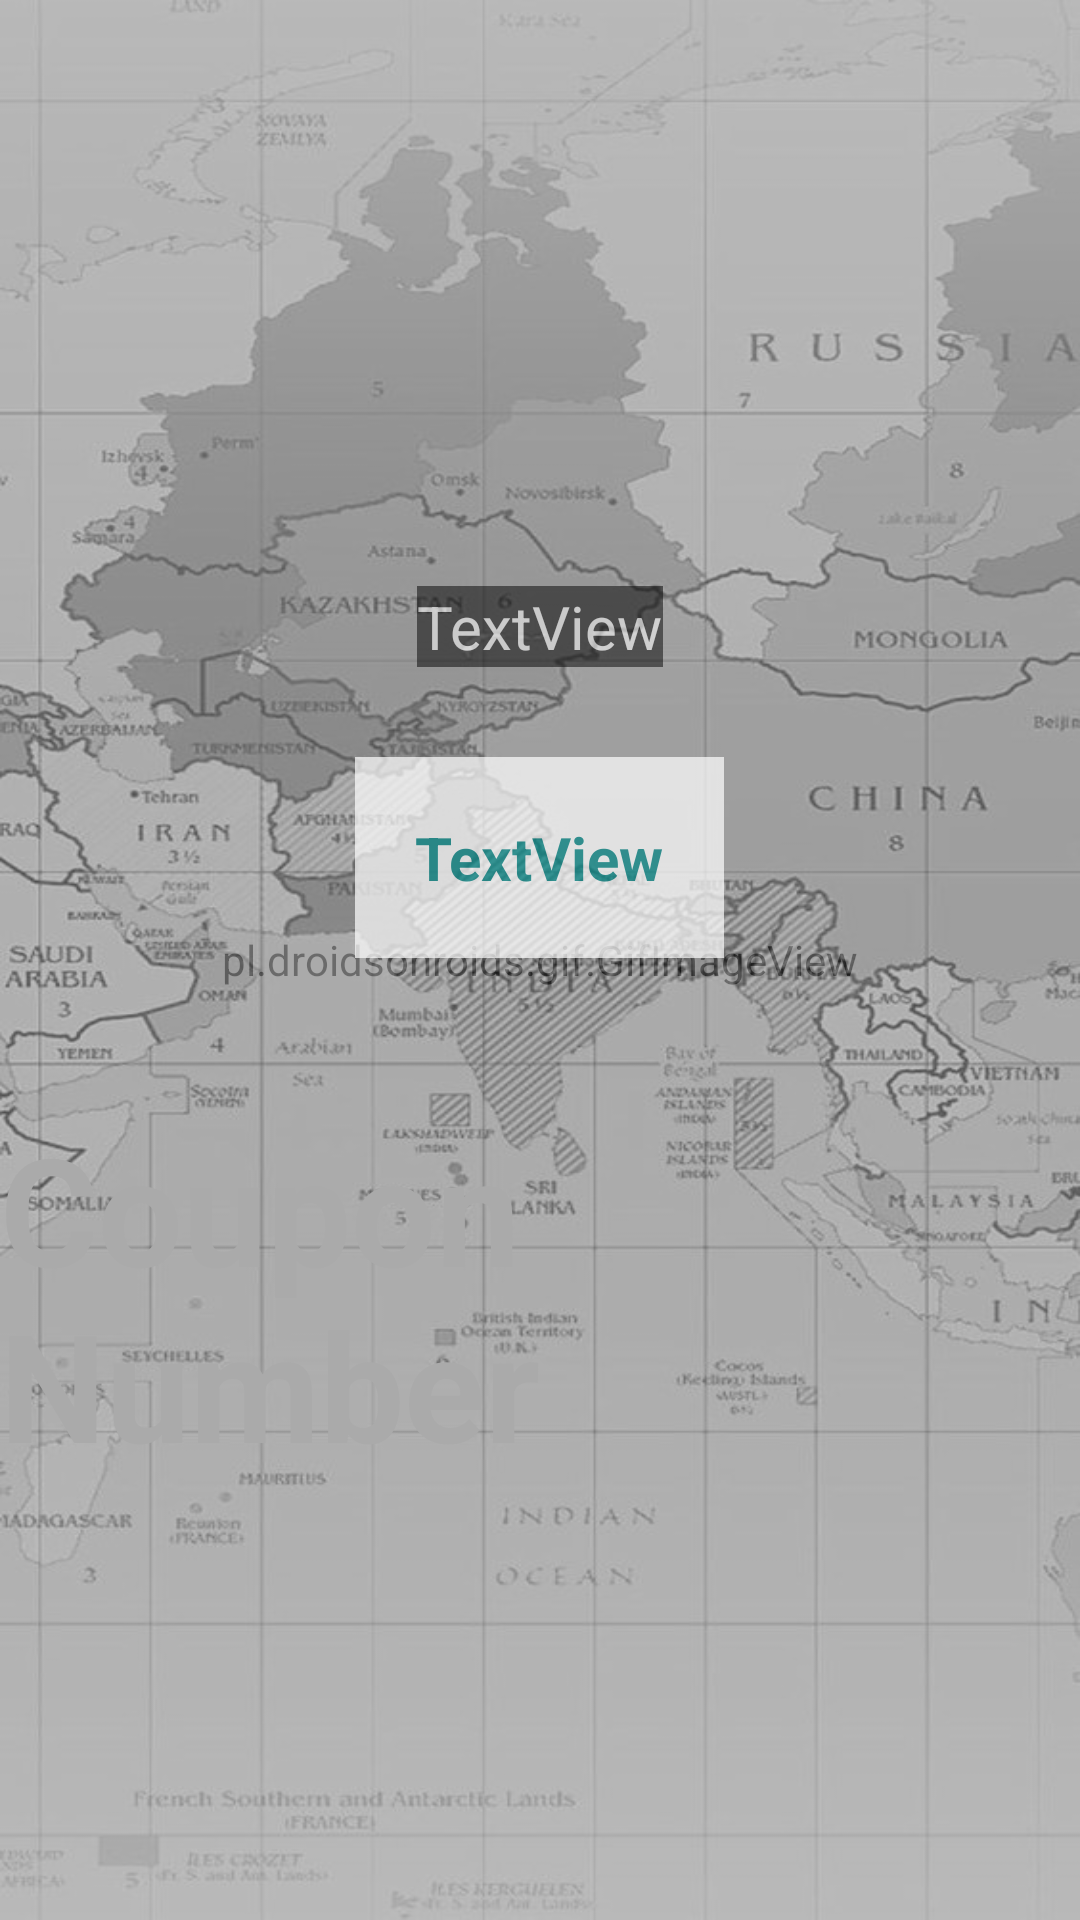

Android layout source for this screen:
<!-- AndroidManifest.xml: application theme Theme.ZEBRA -->
<!-- res/layout/activity_couponnumber.xml -->
<?xml version="1.0" encoding="utf-8"?>
<RelativeLayout xmlns:android="http://schemas.android.com/apk/res/android"
    xmlns:app="http://schemas.android.com/apk/res-auto"
    xmlns:tools="http://schemas.android.com/tools"
    android:layout_width="match_parent"
    android:layout_height="match_parent"
    tools:context=".Couponnumber"
    android:background="@drawable/worldbgdark">

    <pl.droidsonroids.gif.GifImageView
        android:layout_width="match_parent"
        android:layout_height="match_parent"
        android:src="@drawable/congratzblast"
        android:scaleType="centerCrop"
        android:alpha="0.5"/>

<LinearLayout
    android:layout_width="wrap_content"
    android:layout_height="wrap_content"
    android:orientation="vertical"
    android:layout_centerHorizontal="true"
    android:layout_centerVertical="true">
    <TextView
        android:layout_marginTop="50dp"
        android:id="@+id/textView"
        android:layout_width="wrap_content"
        android:layout_height="wrap_content"
        android:text="TextView"
        android:textSize="20dp"
        android:textColor="@android:color/white"
        android:layout_gravity="center"

        android:background="@android:color/black"
        android:alpha="0.5"


        /><TextView
    android:id="@+id/txtview2"
    android:layout_width="wrap_content"
    android:layout_height="wrap_content"
    android:text="TextView"
    android:textSize="20dp"
    android:textStyle="bold"
    android:padding="20dp"

    android:textColor="@color/teal_700"
    android:layout_gravity="center"
    android:layout_marginTop="30dp"

    android:background="@android:color/white"
    android:alpha="0.7"


    />

    <TextView
        android:id="@+id/cpnum"
        android:layout_width="wrap_content"
        android:layout_height="wrap_content"
        android:textSize="50dp"
        android:textStyle="bold"
        android:layout_marginTop="50dp"
        android:textColor="@android:color/darker_gray"
        android:text="Coupon Number"
android:layout_gravity="center"
        />
</LinearLayout>
</RelativeLayout>
<!-- resources referenced by this layout -->
<resources>
  <color name="teal_700">#FF018786</color>
  <!-- drawable worldbgdark: jpg bitmap (drawable, 171275 bytes) -->
  <style name="Theme.ZEBRA" parent="Theme.MaterialComponents.DayNight.DarkActionBar">
          
          <item name="colorPrimary">@color/teal_700</item>
          <item name="colorPrimaryVariant">@color/teal_700</item>
          <item name="colorOnPrimary">@color/white</item>
          
          <item name="colorSecondary">@color/teal_200</item>
          <item name="colorSecondaryVariant">@color/teal_700</item>
          <item name="colorOnSecondary">@color/black</item>
          
          <item name="android:statusBarColor">?attr/colorPrimaryVariant</item>
          
  
      </style>
  <color name="white">#FFFFFFFF</color>
  <color name="teal_200">#FF03DAC5</color>
  <color name="black">#FF000000</color>
</resources>
